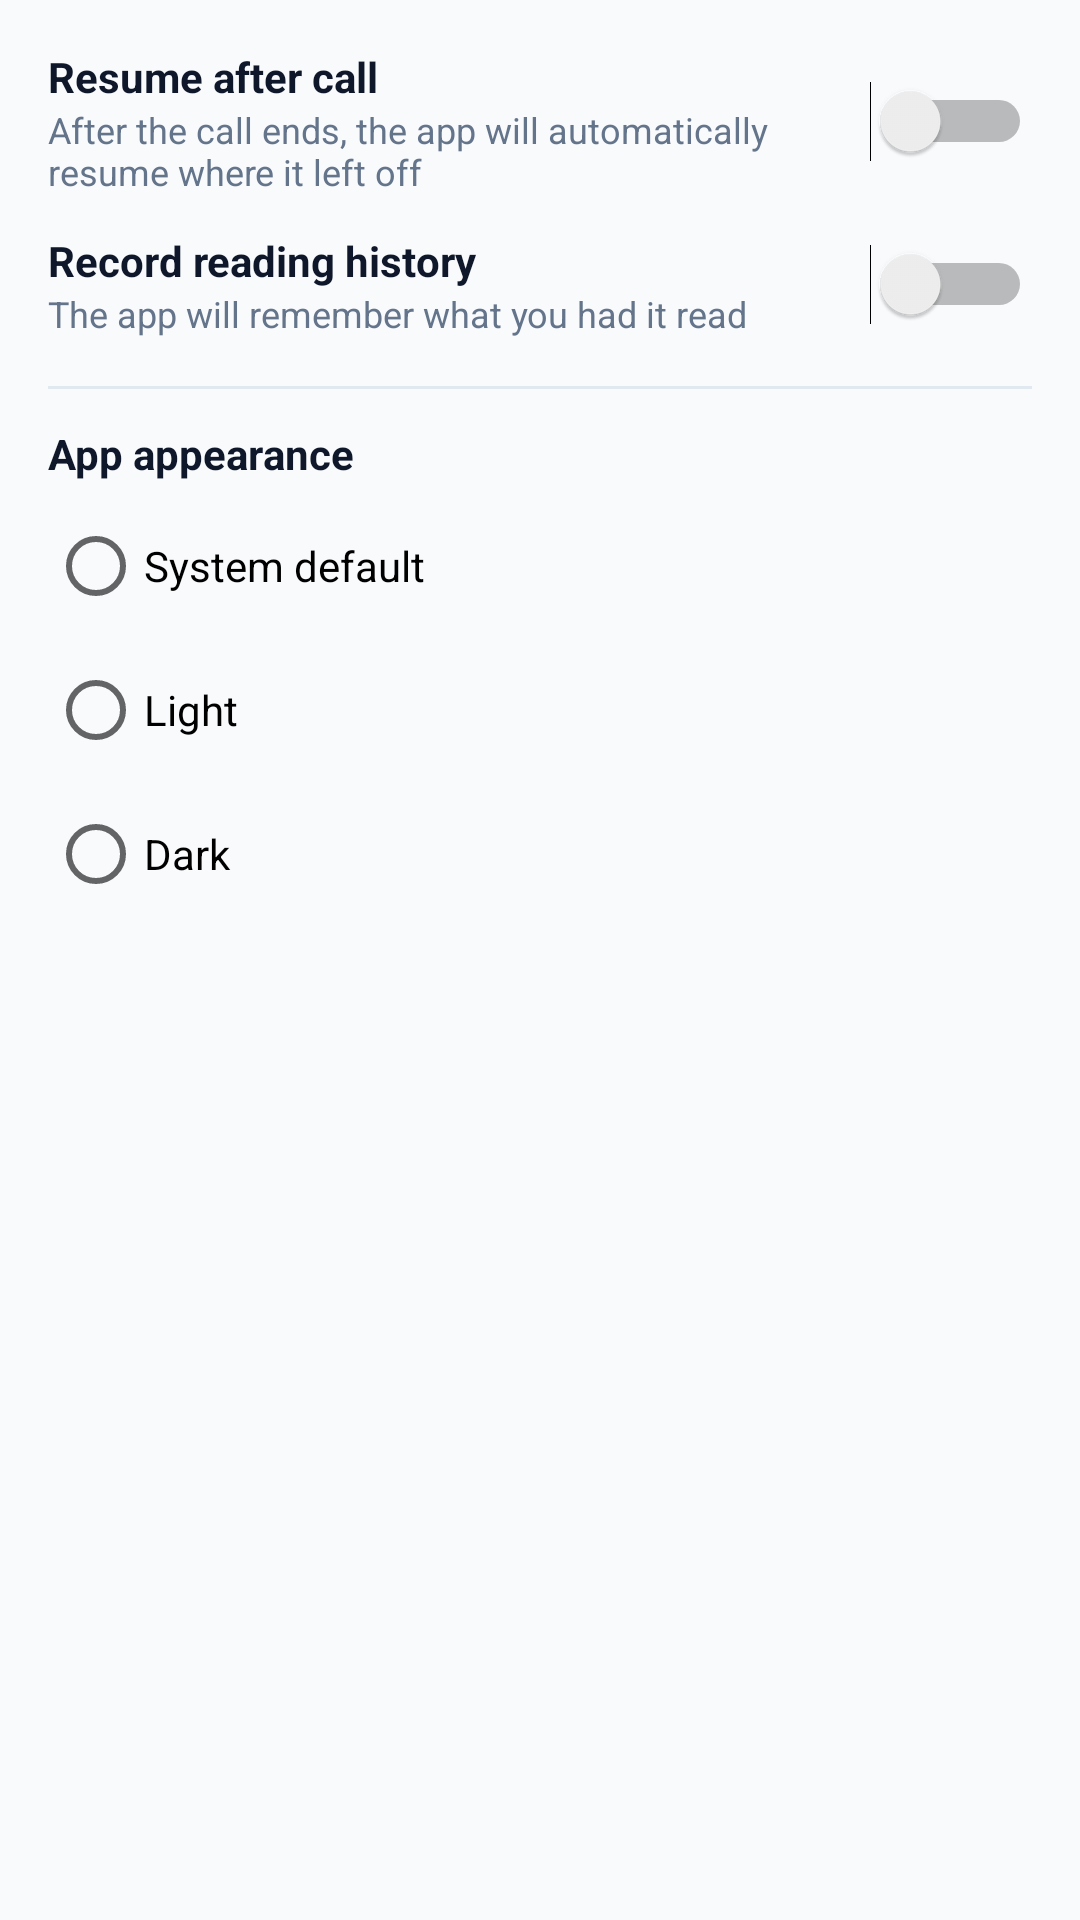

Reconstruct the res/layout file that produces this screen, plus the resources it refers to.
<!-- AndroidManifest.xml: application theme Theme.SmartReader -->
<!-- res/layout/dialog_settings.xml -->
<?xml version="1.0" encoding="utf-8"?>
<ScrollView xmlns:android="http://schemas.android.com/apk/res/android"
    android:layout_width="match_parent"
    android:layout_height="wrap_content">

    <LinearLayout
        android:layout_width="match_parent"
        android:layout_height="wrap_content"
        android:orientation="vertical"
        android:padding="16dp">

        <LinearLayout
            android:layout_width="match_parent"
            android:layout_height="wrap_content"
            android:orientation="horizontal"
            android:gravity="center_vertical">

            <LinearLayout
                android:layout_width="0dp"
                android:layout_height="wrap_content"
                android:layout_weight="1"
                android:orientation="vertical"
                android:layout_marginEnd="8dp">

                <TextView
                    android:layout_width="wrap_content"
                    android:layout_height="wrap_content"
                    android:text="@string/label_auto_resume"
                    android:textStyle="bold"
                    android:textColor="@color/text_primary" />

                <TextView
                    android:layout_width="wrap_content"
                    android:layout_height="wrap_content"
                    android:text="@string/desc_auto_resume"
                    android:textSize="12sp"
                    android:textColor="@color/text_secondary" />
            </LinearLayout>

            <Switch
                android:id="@+id/switchAutoResume"
                android:layout_width="wrap_content"
                android:layout_height="wrap_content" />
        </LinearLayout>

        <LinearLayout
            android:layout_width="match_parent"
            android:layout_height="wrap_content"
            android:orientation="horizontal"
            android:gravity="center_vertical"
            android:layout_marginTop="12dp">

            <LinearLayout
                android:layout_width="0dp"
                android:layout_height="wrap_content"
                android:layout_weight="1"
                android:orientation="vertical"
                android:layout_marginEnd="8dp">

                <TextView
                    android:layout_width="wrap_content"
                    android:layout_height="wrap_content"
                    android:text="@string/label_record_history"
                    android:textStyle="bold"
                    android:textColor="@color/text_primary" />

                <TextView
                    android:layout_width="wrap_content"
                    android:layout_height="wrap_content"
                    android:text="@string/desc_record_history"
                    android:textSize="12sp"
                    android:textColor="@color/text_secondary" />
            </LinearLayout>

            <Switch
                android:id="@+id/switchHistoryEnabled"
                android:layout_width="wrap_content"
                android:layout_height="wrap_content" />
        </LinearLayout>

        <View
            android:layout_width="match_parent"
            android:layout_height="1dp"
            android:background="@color/border"
            android:layout_marginTop="16dp"
            android:layout_marginBottom="12dp" />

        <TextView
            android:layout_width="wrap_content"
            android:layout_height="wrap_content"
            android:text="@string/label_appearance"
            android:textStyle="bold"
            android:textColor="@color/text_primary"
            android:layout_marginBottom="4dp" />

        <RadioGroup
            android:id="@+id/radioGroupTheme"
            android:layout_width="match_parent"
            android:layout_height="wrap_content"
            android:orientation="vertical">

            <RadioButton
                android:id="@+id/radioThemeSystem"
                android:layout_width="match_parent"
                android:layout_height="wrap_content"
                android:text="@string/theme_system" />

            <RadioButton
                android:id="@+id/radioThemeLight"
                android:layout_width="match_parent"
                android:layout_height="wrap_content"
                android:text="@string/theme_light" />

            <RadioButton
                android:id="@+id/radioThemeDark"
                android:layout_width="match_parent"
                android:layout_height="wrap_content"
                android:text="@string/theme_dark" />
        </RadioGroup>

    </LinearLayout>
</ScrollView>
<!-- resources referenced by this layout -->
<resources>
  <color name="border">#E2E8F0</color>
  <color name="text_primary">#0F172A</color>
  <color name="text_secondary">#64748B</color>
  <string name="desc_auto_resume">After the call ends, the app will automatically resume where it left off</string>
  <string name="desc_record_history">The app will remember what you had it read</string>
  <string name="label_appearance">App appearance</string>
  <string name="label_auto_resume">Resume after call</string>
  <string name="label_record_history">Record reading history</string>
  <string name="theme_dark">Dark</string>
  <string name="theme_light">Light</string>
  <string name="theme_system">System default</string>
  <style name="Theme.SmartReader" parent="Theme.MaterialComponents.DayNight.NoActionBar">
          <item name="colorPrimary">@color/brand_primary</item>
          <item name="colorPrimaryDark">@color/brand_primary_dark</item>
          <item name="colorSecondary">@color/brand_accent</item>
          <item name="colorOnPrimary">#FFFFFF</item>
          <item name="android:windowBackground">@color/surface</item>
          <item name="android:statusBarColor">@color/brand_primary_dark</item>
      </style>
  <color name="brand_primary">#0E7490</color>
  <color name="brand_primary_dark">#155E75</color>
  <color name="brand_accent">#FF7A59</color>
  <color name="surface">#F8FAFC</color>
</resources>
